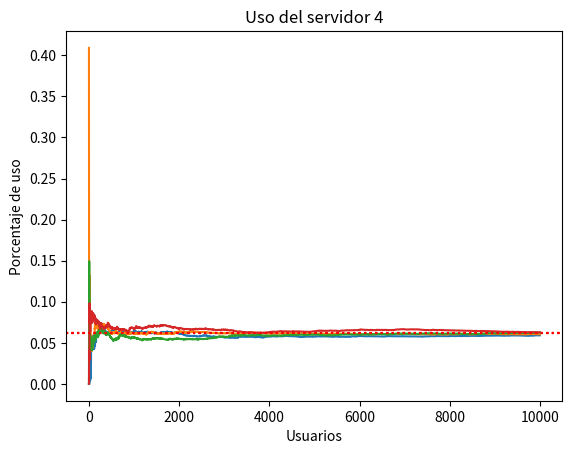

Source code (Python):
import matplotlib.pyplot as plt
import numpy
import math
import sys
import random

def temporizador():
  global tiempoProximoEvento
  global tiempoUltimoEvento
  global tipoProximoEvento
  global tiempo
  tiempoMinimoServidor = 0
  tipoProximoEvento = 0
  tiempoMinimoServidor= buscoServidorMinimo()  #Esto devuelve el menor tiempo de los servidores, si estan todos desocupados los setea en infinito
  tiempoProximoEvento1[1]=tiempoMinimoServidor
  tiempoMinimoProximoEvento= 1*math.exp(29)
  for i in range(0,2):
    if(tiempoProximoEvento1[i] < tiempoMinimoProximoEvento):
        tiempoMinimoProximoEvento = tiempoProximoEvento1[i]
        tipoProximoEvento=i
  tiempoUltimoEvento = tiempo       #Se guarda el tiempo del ultimo evento antes de avanzar el reloj
  tiempo=tiempoMinimoProximoEvento
  #print("La lista de sucesos es : ",tiempoProximoEvento,"\n")
  #print("Tiempo ultimo evento",tiempoUltimoEvento)
  #print("El proximo evento es al tiempo ", tiempo)
  actualizarAreas()

def informe1():
    global mediaDeDemoradosEnCola1
    global mediaDeNumeroEnCola1
    # Informe parte 1
    print("Simulacion finalizada al tiempo: ", tiempo)
    print("Personas que usaron el sistema", numeroDeUsuariosDemorados,"\n")
    print("Cantidad promedio de personas en cola Q(t) :", mediaDeDemoradosEnCola1)
    print("Valor promedio de usuario en  fila : ", mediaDeNumeroEnCola1)
    for i in range(0, len(servidores1)):
        print("Uso del servidor", i + 1, ":", areaServidores1[i] / tiempo)
    for i in range(0, len(servidores1)):
        creoGraficoFuncion(listaB1deT[i], i)

def buscoServidorMinimo():
    global servidores1
    tiempoMinimoServidor=math.exp(29)
    for i in range(0, len(servidores1)):
        if servidores1[i]< tiempoMinimoServidor and servidores1[i]!=0:
          tiempoMinimoServidor =servidores1[i]  # Esto contiene los valores en forma de lista por eso necesito en indice [j]# para podra acceder a dicho valor,tiempoMinimo Servidor cotiene el valor menor de los servidores distinto de 0
          #print("El valor minimo de los servidores1 es : ",tiempoMinimoServidor)    #Lo vaa hacer 4 veces por que recorre todos los servidores
    return tiempoMinimoServidor

def estadoServidor():
    global servidores1
    estadoServidores=[]
    for i in range(0,len(servidores1)):
        if servidores1[i]!=0:
            estadoServidores.append(1)
        else:
            estadoServidores.append(0)
    #print(estadoServidores)
    return estadoServidores

def actualizarAreas():
    global areaServidores1
    global tiempoUltimoEvento
    global areaNumeroDeUsuariosEnCola1
    estadoServidores1=estadoServidor()
    tiempoDesdeUltimoEvento = tiempo - tiempoUltimoEvento
    "Actualiza el area de los clientes en cola Q(t)"
    areaNumeroDeUsuariosEnCola1 = areaNumeroDeUsuariosEnCola1 + (numeroEnCola1 * tiempoDesdeUltimoEvento)
    "Actualiza el area del estado del servidor B(t)"
    #print(tiempoDesdeUltimoEvento)
    for i in range(0,len(servidores1)):
        areaServidores1[i] =areaServidores1[i]+ estadoServidores1[i] * tiempoDesdeUltimoEvento
    #print("El area de los servidores es", areaServidores1,"\n")

def arribo1():
    global numeroEnCola1
    global totalDeDemoras
    global numeroDeUsuariosDemorados
    global tiempoProximoEvento1
    global tasaArribo
    global tasaServicio
    global numeroMaxEnCola
    global servidores1
    global totalDeDemoras
    #Se setea el proximo arribo, por que solo hay un arribo por vez, es lo miso que MM1
    tiempoProximoEvento1[0]=tiempo+Expon(tasaArribo)
    #Se elije un servidor a ocupar para ese arribo
    servidorAOcupar=elegirServidor()
    if servidorAOcupar == -1:
        numeroEnCola1 += 1
        if numeroEnCola1 > numeroMaxEnCola:
            print("Numero maximo exedido al tiempo : ", tiempo)
            sys.exit()  # Esto cierra si el numero en cola supera al maximo permitido el programa nunca lo use
        tiempoArribos.append(tiempo)
        #print("Servidor ocupado, se mando al arribo a la cola")
        #print(tiempoArribos,"\n")
    else:
        """Servidor libre, por lo tanto el arribo de usuarios/consumidores sera 0"""
        demora = 0  # Variable local
        totalDeDemoras += demora
        """Se incrementa el numero de usuarios que usaron el sistema y se cambia el estado del servidor a ocupado"""
        numeroDeUsuariosDemorados += 1
        #print("El arribo ocupara el servidor :", servidorAOcupar+1) #Esto toma ls indices, como arrancan en 0, lo incremento en 1
        # Actualizo la lista de servidores desocupados (saco de la lista los servidores que se ocupan)
        #servidoresXArribos.append(servidorAOcupar)  # Agrego el servidor que ocupa el primer arribo
        """Esto genera la partida del arribo en el servidor X con el tiempo generado """
        partida = tiempo + Expon(tasaServicio)
        asignoPartidaAServidor(partida,servidorAOcupar)
        #servidoresLibres()
        tiempoProximoEvento1[1]=partida
        #print("los servidores se encuentran ",servidores1,"\n")

def partida1():
    global tiempoArribos
    global numeroEnCola1
    global tiempoProximoEvento
    global totalDeDemoras
    global numeroDeUsuariosDemorados
    demora=0
    if numeroEnCola1==0:
        desocupoServidor()
        tiempoProximoEvento1[1]=math.exp(29)
    else:
        desocupoServidor()
        numeroEnCola1-=1
        demora = tiempo - tiempoArribos[0]
        totalDeDemoras+=demora
        numeroDeUsuariosDemorados+=1
        partida = tiempo + Expon(tasaServicio)
        servidorAOcupar=elegirServidor()
        asignoPartidaAServidor(partida, servidorAOcupar)
        #servidoresLibres()      #Esto chequea los servidores que estan libres en el momento
        tiempoProximoEvento1[1]=partida
        tiempoArribos.pop(0)
    calculoEstadisticos()

def calculoEstadisticos():
    global totalDeDemoras
    global numeroDeUsuariosDemorados
    global areaNumeroDeUsuariosEnCola1
    global tiempo
    global servidores1
    global mediaDeDemoradosEnCola1
    global listaCantDemorados1
    global listaQ1deT
    global listaB1deT
    global areaServidores1
    global mediaUsoDeServidores
    global mediaDeNumeroEnCola1
    valor=0
    for i in range(0,len(servidores1)):
           mediaUsoDeServidores[i]=areaServidores1[i]/tiempo
    for i in range(0,len(servidores1)):          #areaServidores y servidores1 van a tener siempre la misma longitud
        for j in range(0,len(areaServidores1)):
            if i==j:
                listaB1deT[i].append(mediaUsoDeServidores[j])   #Aca se guarda iteracion a iteracion la media de cada servidor
    mediaDeDemoradosEnCola1 = totalDeDemoras / numeroDeUsuariosDemorados
    listaQ1deT.append(mediaDeDemoradosEnCola1)
    mediaDeNumeroEnCola1 = areaNumeroDeUsuariosEnCola1 / tiempo
    listaCantDemorados1.append(mediaDeNumeroEnCola1)

def creoGraficoFuncion(lista,i):
    # SI VAS A HACER UNA LINEA DE PUNTOS, MODIFICAR EL CAMPO EN PLT.AXHLINE 0.778 CON EL VALOR AL QUE SE ACOTA
    plt.title('Uso del servidor '+str (i+1))
    plt.plot(lista)
    plt.xlabel("Usuarios")
    plt.ylabel("Porcentaje de uso")
    plt.axhline(0.0625, color='r', ls="dotted")  # Comando para linea horizontal constante
    #plt.ylim(0, 1)  # Limites para el eje Y
    #plt.xlim(0, cantidad)  # Limites para el eje X
    plt.show()

def elegirServidor():
    global servidores1
    lista=[]
    for i in range(0,len(servidores1)):
        if servidores1[i]==0:
            lista.append(i)   #Se guarda los indices de los servidores desocupados
    if len(lista)!=0:
        numServidorAOcupar = numpy.random.choice(lista)
    else:
        numServidorAOcupar=-1  #-1 para cuando los servidores estan llenos, condicion de control
    return (numServidorAOcupar)   #Devuelve el indice del servidor desocupado

def servidoresLibres():
    global servidores1
    listaServidoresLibres = []
    for i in range(0, len(servidores1)):
        if servidores1[i] == 0:
            listaServidoresLibres.append(i+1)  # Se guarda los indices de los servidores desocupados
    #print("Los servidores libres son:",listaServidoresLibres)

def asignoPartidaAServidor(partida,servidorAOcupar):
    global servidores1
    if (servidorAOcupar == 0):
        servidores1[0] = partida
    if (servidorAOcupar == 1):
        servidores1[1] = partida
    if (servidorAOcupar == 2):
        servidores1[2] = partida
    if (servidorAOcupar == 3):
        servidores1[3] = partida

def desocupoServidor():
    global servidores1
    global tiempo
    #print("Servidor antes",servidores)
    for i in range(0,len(servidores1)):
        if servidores1[i]== tiempo:
            servidores1[i]=0
            break
    #print("Servidor despues",servidores1)

def Expon(media):
    valor= (- media * math.log(random.random()))
    return(valor)


tiempo = 0
tiempoUltimoEvento=0
tiempoProximoEvento1 =[0,0]
tiempoProximoEvento2=[0,0]
areaNumeroDeUsuariosEnCola1=0
tipoProximoEvento=[]
numeroEnCola1=0
numeroEnCola2=0
numeroMaxEnCola=1000
tiempoArribos=[]
tasaServicio = 1/4
tasaArribo = 1
totalDeDemoras=0
listaQ1deT=[]
listaB1deT=[[],[],[],[]]    #Esto es asi por que va a ser una lista donde cada indice va a contener una lista con los datos de cada servidor
listaCantDemorados1=[]
listaQ2deT=[]
listaB2deT=[[],[],[],[]]
listaCantDemorados2=[]
listaUsuariosDemorados1=[0]
numeroDeUsuariosDemorados=0
servidores1=[0,0,0,0]
servidores2=[0,0]
areaServidores1=[0,0,0,0]
areaServidores2=[[0],[0]]
mediaDeDemoradosEnCola1=0
mediaDeNumeroEnCola1=0
mediaUsoDeServidores=[0,0,0,0]

tiempoProximoEvento1[0]= tiempo+Expon(tasaArribo)
#Condicion de corte // numeroDeUsuariosDemorados-1 <= numeroDeUsuariosRequeridos

while (numeroDeUsuariosDemorados<=9999):
    #Se actualiza el tiempo de la simulacion
    temporizador()
    #Actualizar areas esta dentro del temporizador
    if tipoProximoEvento==0:     # 0- ARRIBO // 1- PARTIDA
        arribo1()
    else:
        partida1()
informe1()
















